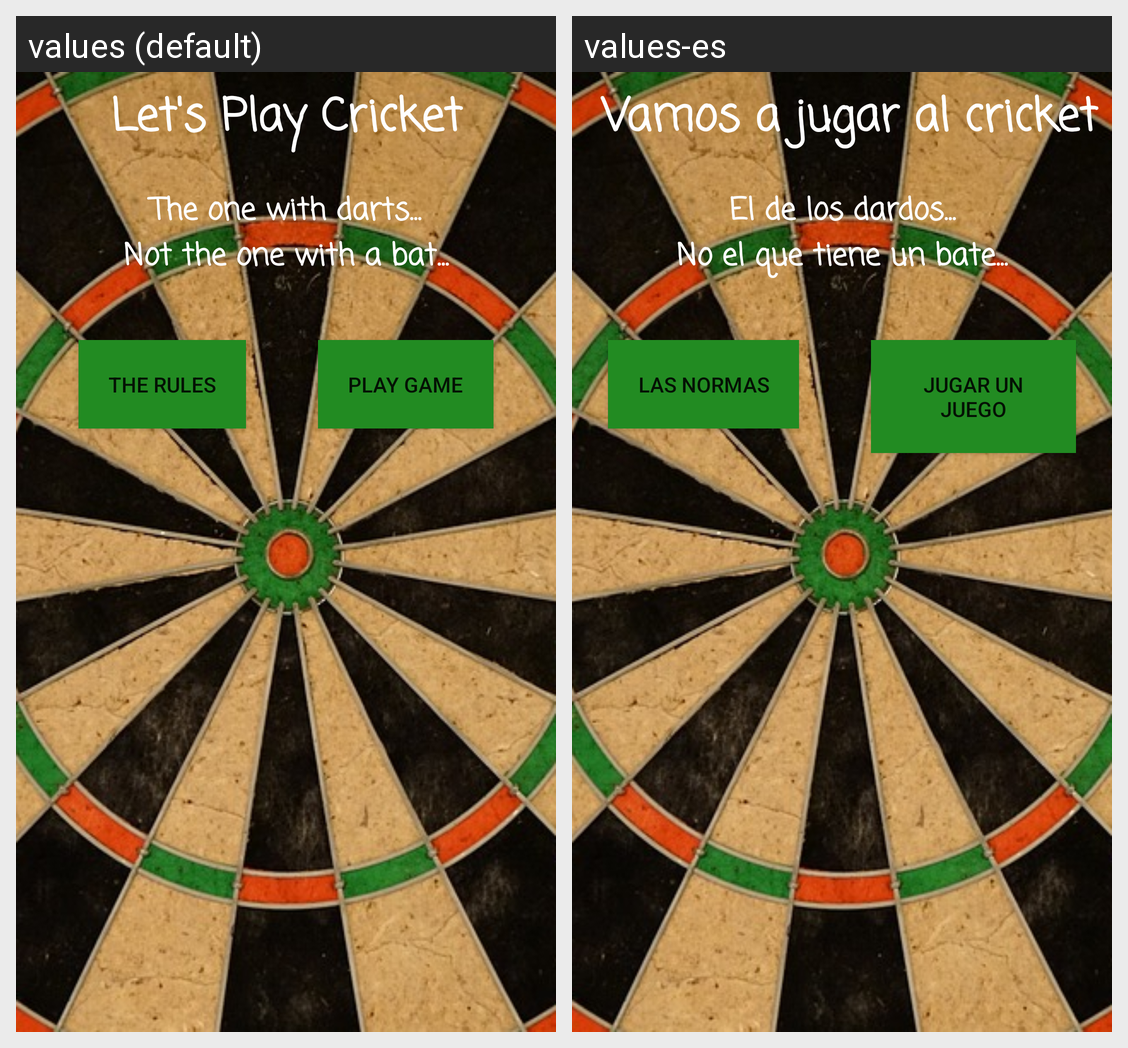

Here is an Android app screen in its default locale and in the app's own translations. Write out the translated-string differences for the strings that appear on this screen.
Android screen res/layout/activity_main.xml rendered under 2 locales, left to right: values (default), values-es. Device: Nexus 5 (rendered at 1080×1920; each locale shown at half size, 540×960, under a caption strip naming it); theme AppTheme.
Strings drawn on this screen, with the default value and each locale's value (text and hints the layout hard-codes, and strings that could not be matched under every locale, appear in the picture but are not listed):

title
  values: Let's Play Cricket
  values-es:  Vamos a jugar al cricket

subtitle
  values: The one with darts...
      Not the one with a bat...
  values-es: El de los dardos...
      No el que tiene un bate...

TheRulesButton
  values: THE RULES
  values-es: LAS NORMAS

PlayGameButtom
  values: PLAY GAME
  values-es: JUGAR UN JUEGO
